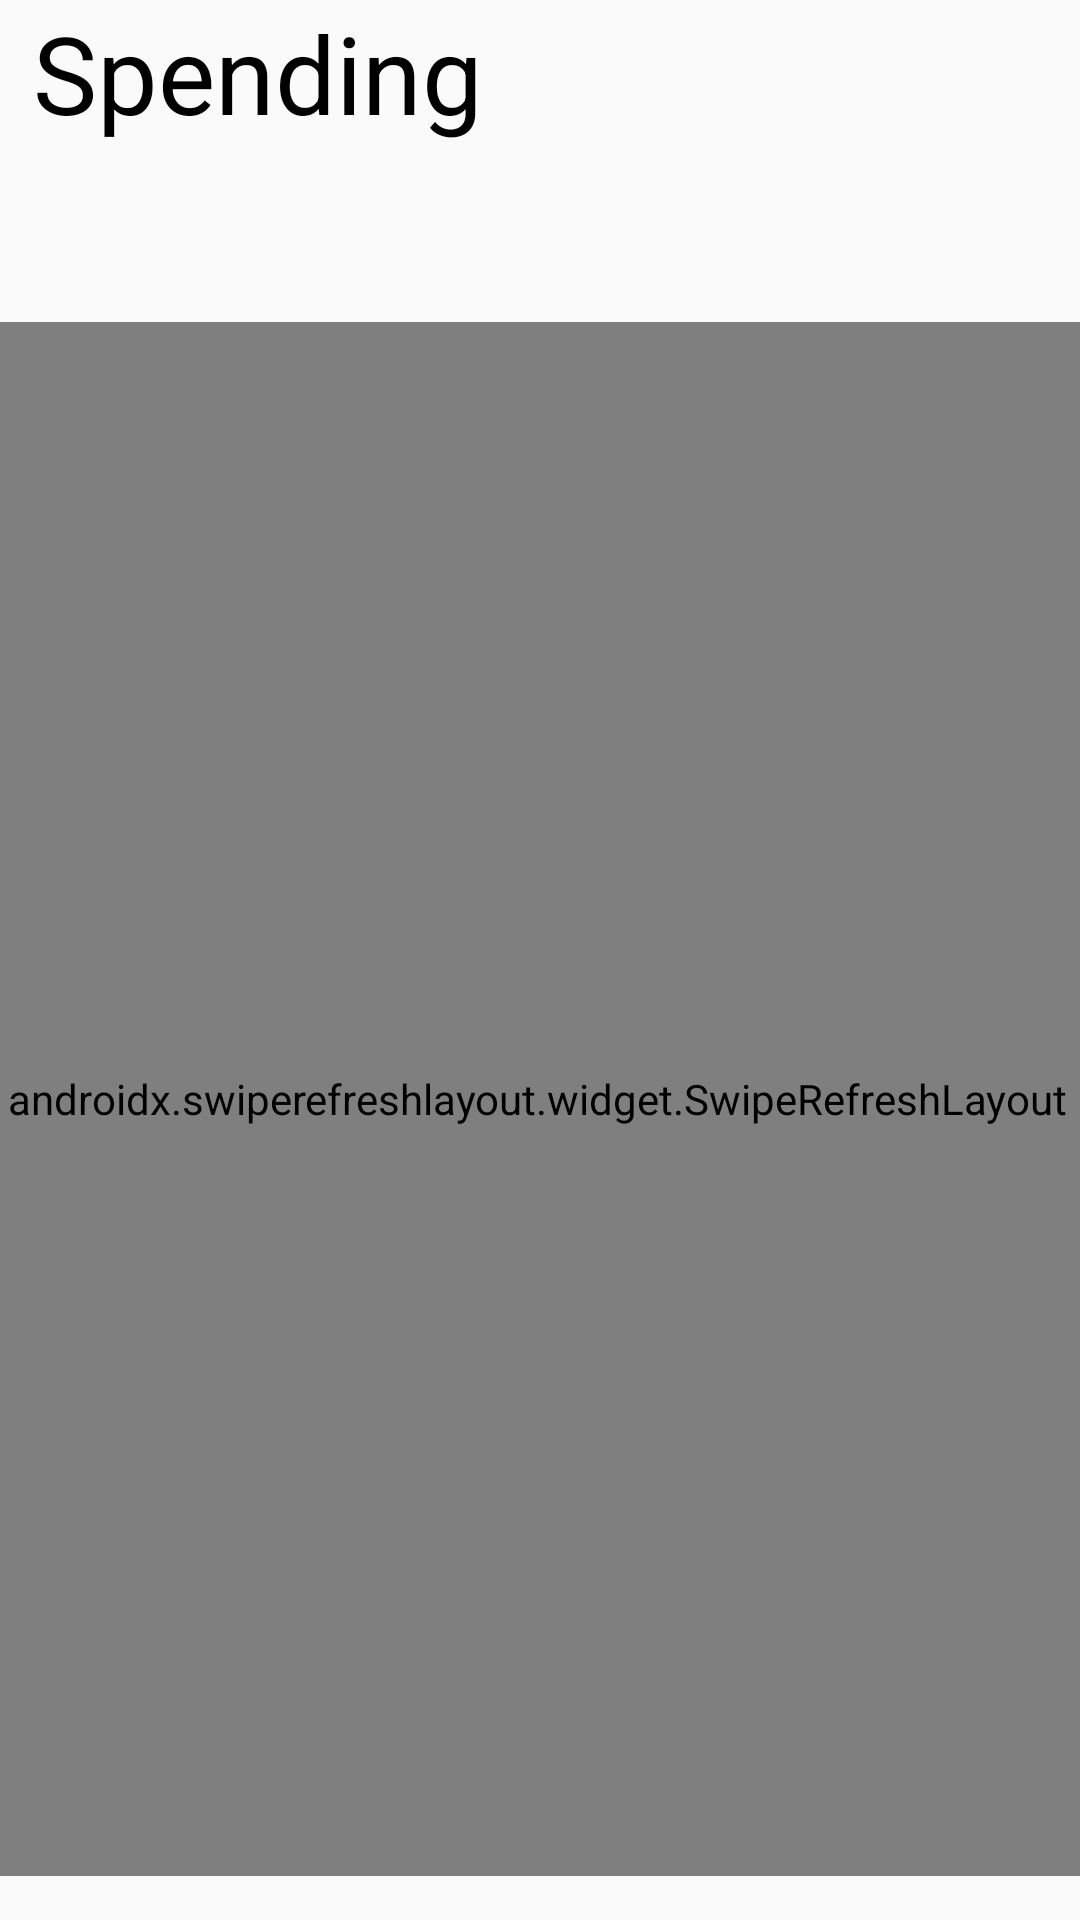

This screen was rendered from an Android layout file. Write that file and the resources it references.
<!-- AndroidManifest.xml: application theme AppTheme -->
<!-- res/layout/fragment_spending.xml -->
<?xml version="1.0" encoding="utf-8"?>
<androidx.constraintlayout.widget.ConstraintLayout
    xmlns:android="http://schemas.android.com/apk/res/android"
    xmlns:app="http://schemas.android.com/apk/res-auto"
    xmlns:tools="http://schemas.android.com/tools"
    android:layout_width="match_parent"
    android:layout_height="match_parent"
    >
    <androidx.swiperefreshlayout.widget.SwipeRefreshLayout
        android:id="@+id/swiperefresh"
        android:layout_width="403dp"
        android:layout_height="518dp"
        android:layout_marginStart="16dp"
        android:layout_marginTop="24dp"
        android:layout_marginEnd="16dp"
        app:layout_constraintBottom_toBottomOf="parent"
        app:layout_constraintEnd_toEndOf="parent"
        app:layout_constraintHorizontal_bias="0.518"
        app:layout_constraintStart_toStartOf="parent"
        app:layout_constraintTop_toTopOf="parent"
        app:layout_constraintVertical_bias="0.85">

    <androidx.recyclerview.widget.RecyclerView
        android:id="@+id/recyclerView"
        android:layout_width="399dp"
        android:layout_height="601dp"
        android:layout_marginTop="116dp"
        app:layout_constraintBottom_toBottomOf="parent"
        app:layout_constraintEnd_toEndOf="parent"
        app:layout_constraintStart_toStartOf="parent"
        app:layout_constraintTop_toTopOf="parent"
        app:layout_constraintVertical_bias="0.0" />
    </androidx.swiperefreshlayout.widget.SwipeRefreshLayout>


    <TextView
        android:id="@+id/spendingTitle"
        android:layout_width="wrap_content"
        android:layout_height="wrap_content"
        android:text="@string/action_spending"
        android:textColor="#000000"
        android:textSize="36sp"
        app:layout_constraintBottom_toTopOf="@+id/recyclerView"
        app:layout_constraintEnd_toEndOf="parent"
        app:layout_constraintHorizontal_bias="0.052"
        app:layout_constraintStart_toStartOf="parent"
        app:layout_constraintTop_toTopOf="parent"
        app:layout_constraintVertical_bias="0.238" />
</androidx.constraintlayout.widget.ConstraintLayout>
<!-- resources referenced by this layout -->
<resources>
  <string name="action_spending">Spending</string>
  <style name="AppTheme" parent="Theme.AppCompat.Light.DarkActionBar">
          
          <item name="colorPrimary">@color/colorPrimary</item>
          <item name="colorPrimaryDark">@color/colorPrimaryDark</item>
          <item name="colorAccent">@color/colorAccent</item>
      </style>
  <color name="colorPrimary">#78ffa5</color>
  <color name="colorPrimaryDark">#51bd75</color>
  <color name="colorAccent">#3c8f58</color>
</resources>
